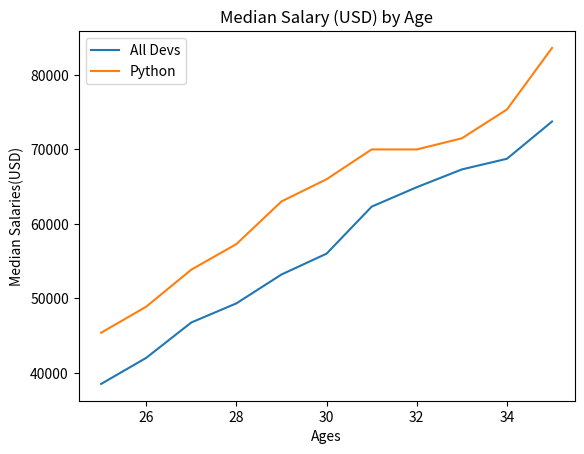

Write the Python code that produced this figure.
from matplotlib import pyplot as plt

# sample data
# Median Developer Salaries by Age
ages_x = [25, 26, 27, 28, 29, 30, 31, 32, 33, 34, 35]
dev_y = [38496, 42000, 46752, 49320, 53200,
         56000, 62316, 64928, 67317, 68748, 73752]

# 선형 그래프(x 축 data, y 축 data)
plt.plot(ages_x, dev_y, label='All Devs')

# sample datas
py_dev_y = [45372, 48876, 53850, 57287, 63016,
            65998, 70003, 70000, 71496, 75370, 83640]

# 선형 그래프(x 축 data, y 축 data)
plt.plot(ages_x, py_dev_y, label='Python')

# x축 label
plt.xlabel('Ages')

# y축 label
plt.ylabel('Median Salaries(USD)')

# pyplot 제목
plt.title('Median Salary (USD) by Age')

# pyplot 참조
#plt.legend(['All Devs', 'Python'])
plt.legend()


# pyplot 보이기
plt.show()
